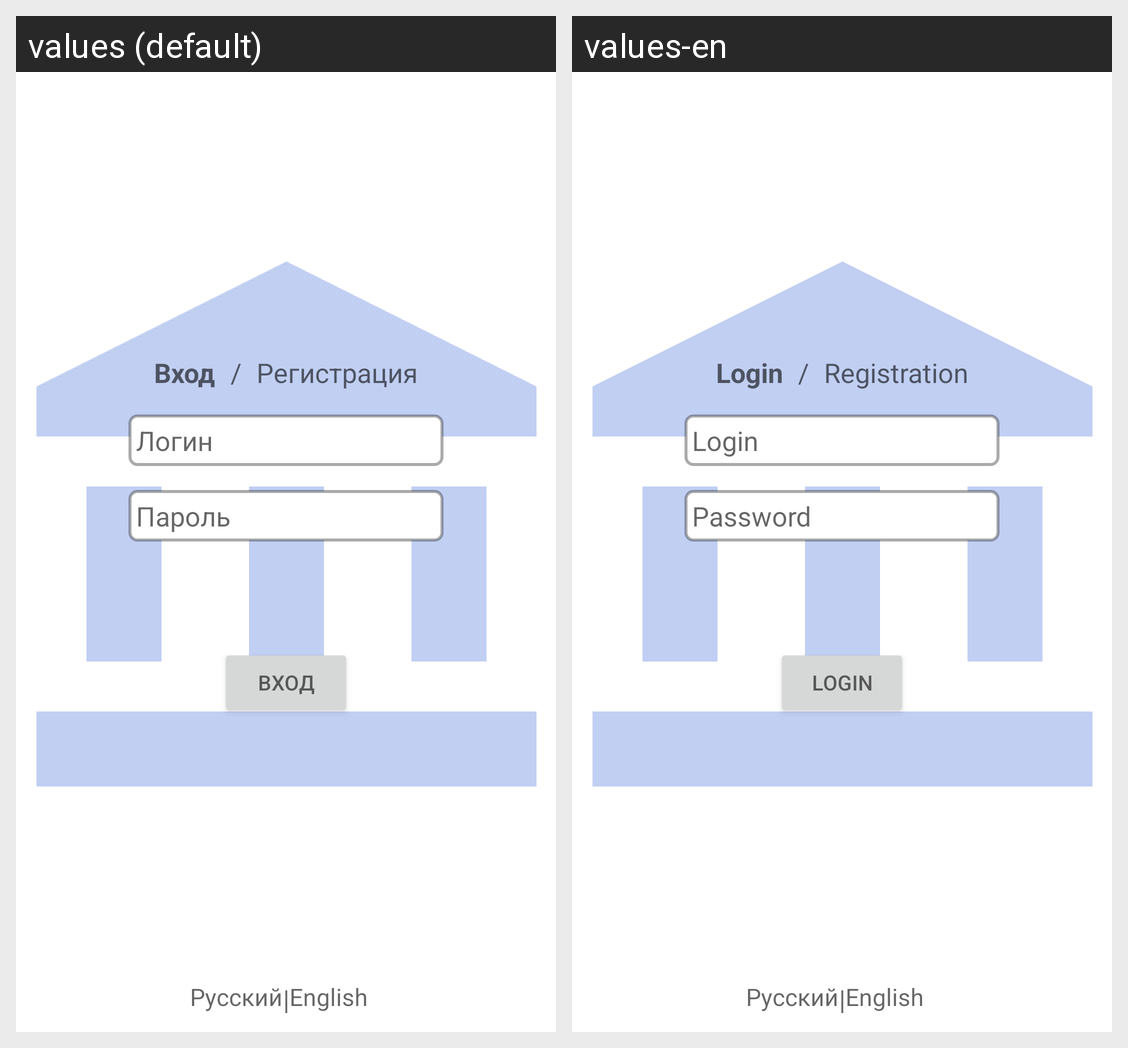

This grid shows one Android layout under two languages. Give, for every string resource on the screen, its name, the default text and each shown locale's text.
Android screen res/layout/auth_fragment.xml rendered under 2 locales, left to right: values (default), values-en. Device: Nexus 5 (rendered at 1080×1920; each locale shown at half size, 540×960, under a caption strip naming it); theme Theme.Loan_app.
Strings drawn on this screen, with the default value and each locale's value (text and hints the layout hard-codes, and strings that could not be matched under every locale, appear in the picture but are not listed):

textDividerLang
  values: |
  values-en: |

textRu
  values: Русский
  values-en: Русский

textEn
  values: English
  values-en: English

textDivider
  values: /
  values-en: /

textLogin
  values: Вход
  values-en: Login

textRegistration
  values: Регистрация
  values-en: Registration

hintLogin
  values: Логин
  values-en: Login

hintPassword
  values: Пароль
  values-en: Password

textButtonLogin
  values: Вход
  values-en: Login
